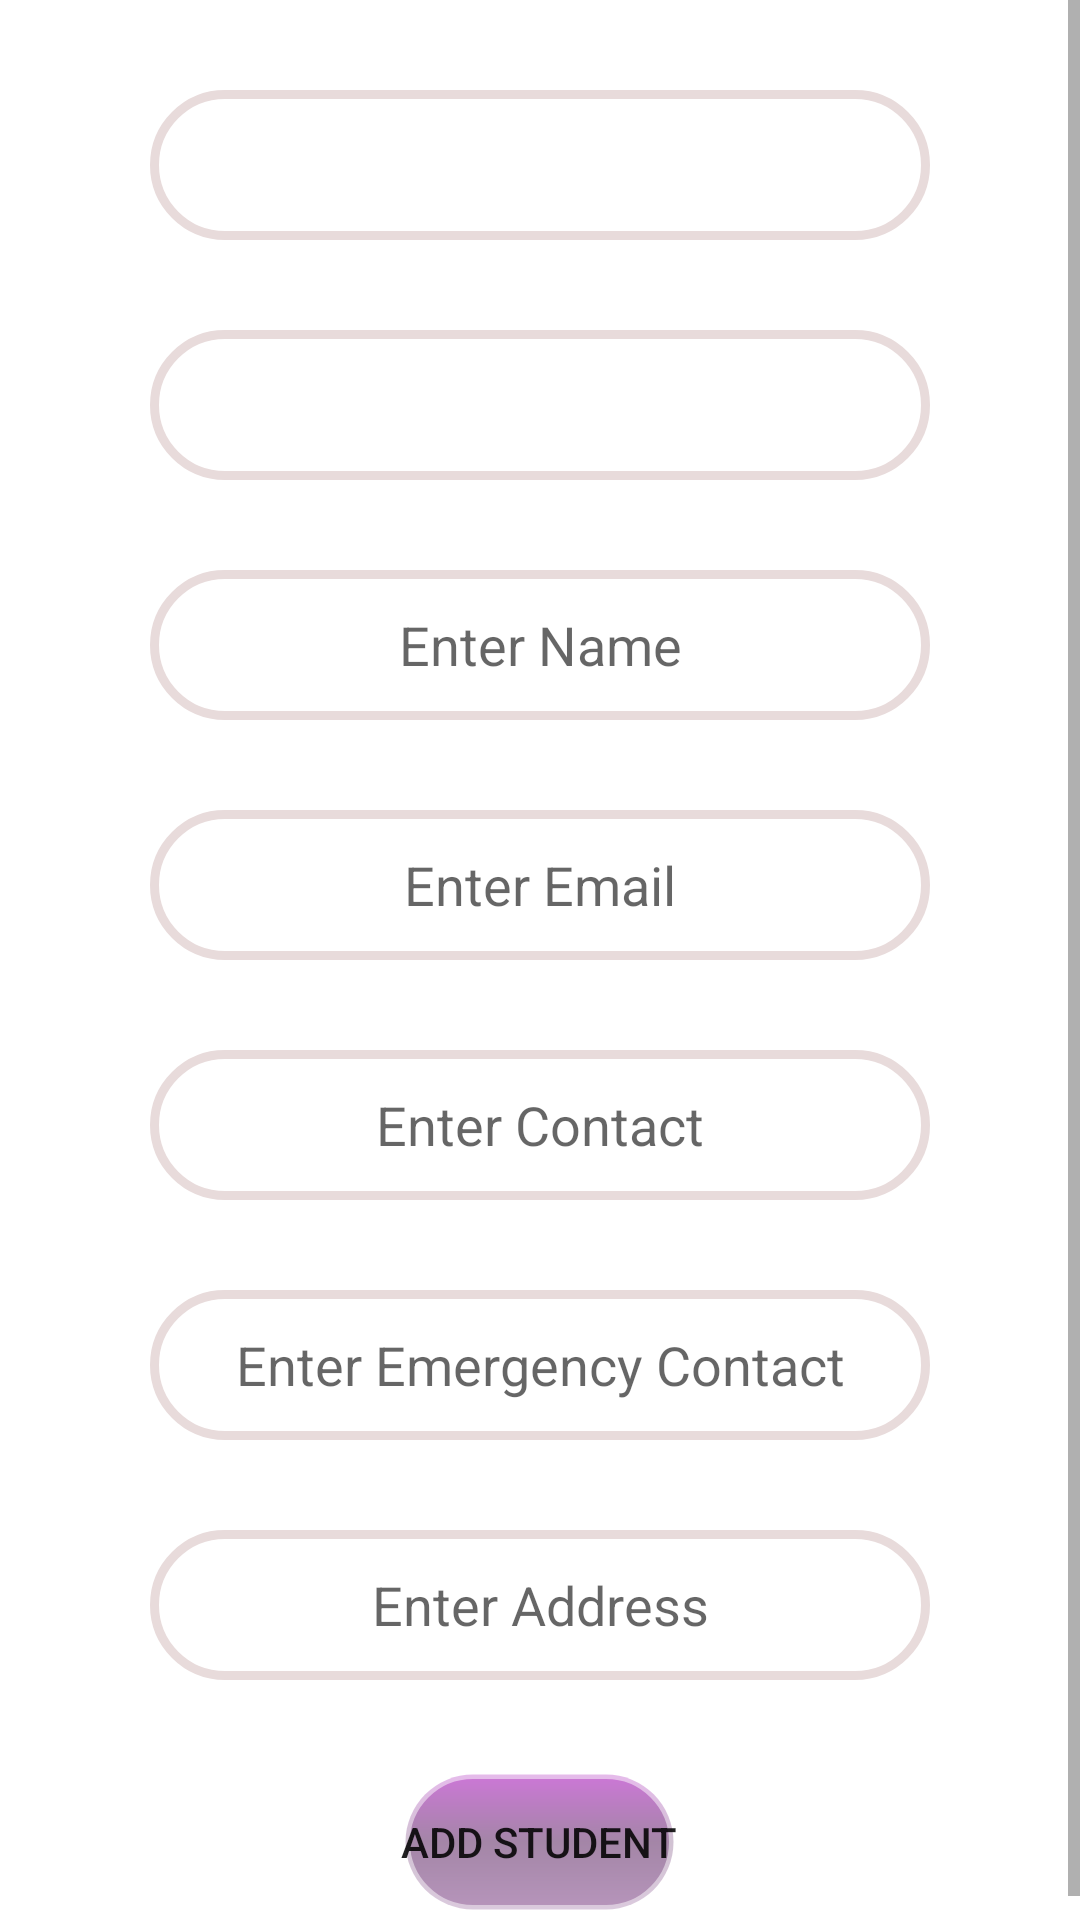

Produce the Android XML layout that renders to this screen, including the resource entries it uses.
<!-- AndroidManifest.xml: application theme Theme.HMSADMIN -->
<!-- res/layout/activity_add_student.xml -->
<?xml version="1.0" encoding="utf-8"?>
<ScrollView xmlns:android="http://schemas.android.com/apk/res/android"
    xmlns:tools="http://schemas.android.com/tools"
    android:id="@+id/saddlayout"
    android:layout_width="match_parent"
    android:layout_height="match_parent"
    tools:context=".AddStudentActivity">

<RelativeLayout
    android:layout_width="match_parent"
    android:layout_height="match_parent">


    <Spinner
        android:id="@+id/spinner_getbedrooms"
        android:layout_width="match_parent"
        android:layout_height="50dp"
        android:layout_marginHorizontal="50dp"
        android:layout_marginTop="30dp"
        android:background="@drawable/editextbg"
        android:textAlignment="center" />

    <Spinner
        android:id="@+id/spinner_getbeds"
        android:layout_width="match_parent"
        android:layout_height="50dp"
        android:layout_below="@+id/spinner_getbedrooms"
        android:layout_marginHorizontal="50dp"
        android:layout_marginTop="30dp"
        android:background="@drawable/editextbg"
        android:textAlignment="center" />


    <EditText
        android:id="@+id/sname_edt"
        android:layout_width="match_parent"
        android:layout_height="50dp"
        android:layout_below="@+id/spinner_getbeds"
        android:layout_marginHorizontal="50dp"
        android:layout_marginTop="30dp"
        android:background="@drawable/editextbg"
        android:hint="Enter Name"
        android:inputType="textPersonName"
        android:maxLines="1"
        android:textAlignment="center" />

    <EditText
        android:id="@+id/semail_edt"
        android:layout_width="match_parent"
        android:layout_height="50dp"
        android:layout_below="@+id/sname_edt"
        android:layout_marginHorizontal="50dp"
        android:layout_marginTop="30dp"
        android:background="@drawable/editextbg"
        android:hint="Enter Email"
        android:inputType="textEmailAddress"
        android:maxLines="1"
        android:textAlignment="center" />

    <EditText
        android:id="@+id/scontact_edt"
        android:layout_width="match_parent"
        android:layout_height="50dp"
        android:layout_below="@+id/semail_edt"
        android:layout_marginHorizontal="50dp"
        android:layout_marginTop="30dp"
        android:maxLength="10"
        android:background="@drawable/editextbg"
        android:hint="Enter Contact"
        android:inputType="number"
        android:maxLines="1"
        android:textAlignment="center" />

    <EditText
        android:id="@+id/scontactemergency_edt"
        android:layout_width="match_parent"
        android:layout_height="50dp"
        android:layout_below="@+id/scontact_edt"
        android:layout_marginHorizontal="50dp"
        android:layout_marginTop="30dp"
        android:maxLength="10"
        android:background="@drawable/editextbg"
        android:hint="Enter Emergency Contact"
        android:inputType="number"
        android:maxLines="1"
        android:textAlignment="center" />

    <EditText
        android:id="@+id/sadd_editext"
        android:layout_width="match_parent"
        android:layout_height="50dp"
        android:layout_below="@+id/scontactemergency_edt"
        android:layout_marginHorizontal="50dp"
        android:layout_marginTop="30dp"
        android:background="@drawable/editextbg"
        android:hint="Enter Address"
        android:inputType="textMultiLine"
        android:maxLines="1"
        android:textAlignment="center" />

    <Button
        android:id="@+id/addbutton_student"
        android:layout_width="wrap_content"
        android:layout_height="wrap_content"
        android:layout_below="@+id/sadd_editext"
        android:layout_centerHorizontal="true"
        android:layout_marginTop="30dp"
        android:layout_marginBottom="10dp"
        android:background="@drawable/buttonbg"
        android:text="Add Student" />

</RelativeLayout>

</ScrollView>
<!-- resources referenced by this layout -->
<resources>
  <!-- drawable buttonbg (drawable) -->
  <?xml version="1.0" encoding="utf-8"?>
  <shape xmlns:android="http://schemas.android.com/apk/res/android">
      
  
      
      
      
      
      
      
      
      
      
  
  
      <stroke
          android:width="3dp"
          android:color="#80FFFFFF" />
  
      <corners android:radius="25dp" />
  
      <gradient
          android:angle="270"
          android:centerColor="#905D2863"
          android:endColor="#907F4387"
          android:startColor="#90A50EB8" />
  
  </shape>
  <!-- drawable editextbg (drawable) -->
  <?xml version="1.0" encoding="utf-8"?>
  <shape xmlns:android="http://schemas.android.com/apk/res/android">
      <solid android:color="#fff" />
      <stroke
          android:width="3dp"
          android:color="#E8DBDB" />
      <corners android:radius="120dp" />
      <padding
          android:bottom="0dp"
          android:left="00dp"
          android:right="0dp"
          android:top="0dp" />
  </shape>
  <style name="Theme.HMSADMIN" parent="Theme.MaterialComponents.DayNight.DarkActionBar">
          
          <item name="colorPrimary">#811C92</item>
          <item name="colorPrimaryVariant">#811C92</item>
          <item name="colorOnPrimary">@color/white</item>
          
          <item name="colorSecondary">@color/teal_200</item>
          <item name="colorSecondaryVariant">@color/teal_700</item>
          <item name="colorOnSecondary">@color/black</item>
          
          <item name="android:statusBarColor" tools:targetApi="l">?attr/colorPrimaryVariant</item>
          
      </style>
  <!-- not gathered from this repository: default colours our renderer supplied (Android Studio template values) -->
  <color name="teal_200">#FF03DAC5</color>
  <color name="teal_700">#FF018786</color>
  <color name="black">#FF000000</color>
  <color name="white">#FFFFFFFF</color>
</resources>
